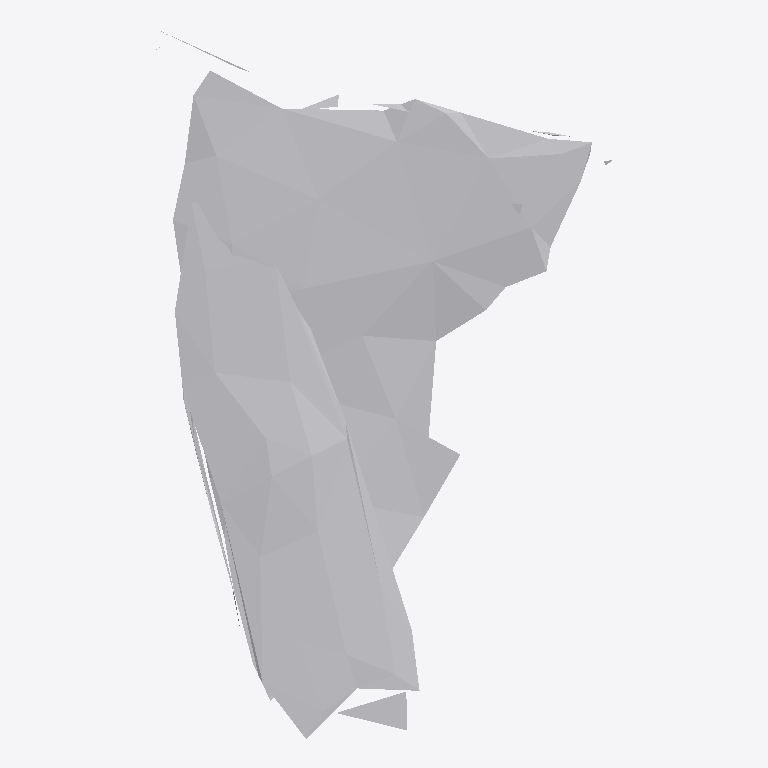
Plan cut of the same IFC building model at storey 'Ground Floor' (level 0.00 m, cut at 1.40 m), seen from above with north up, elements coloured by IFC class: 1 other element (light grey). No cut surface shows.
Extent 0.059 m × 0.091 m × 0.014 m (x, y, z). Storeys (1): Ground Floor at 0.00 m. Elements (1): 1 IfcFurniture.

HEADER;
FILE_DESCRIPTION(('ViewDefinition [CoordinationView]'),'2;1');
FILE_NAME('','2026-07-12T07:14:23',(''),(''),'IfcOpenShell 0.8.0','IfcOpenShell 0.8.0','');
FILE_SCHEMA(('IFC4'));
ENDSEC;
DATA;
#17=IFCPROJECT('0mizOgs$H77PSbWhdyjnzM',#5,'Office Project',$,$,$,$,(#15),#10);
#20=IFCSITE('3bpSLJuq54X9zyb$4tobga',#5,'Site',$,$,#19,$,$,.ELEMENT.,$,$,$,$,$);
#22=IFCBUILDING('3qrBElU9z4rPfZrB2bFnPr',#5,'Building',$,$,#21,$,$,.ELEMENT.,$,$,$);
#24=IFCBUILDINGSTOREY('1G3452z9j6tBsRU0XY6WSo',#5,'Ground Floor',$,$,#23,$,$,.ELEMENT.,0.0);
#35=IFCFURNITURE('31Doj_VHv9Vw1bBIjDUmGf',#5,'list08_laptop',$,$,#34,#31,$,$);
ENDSEC;
